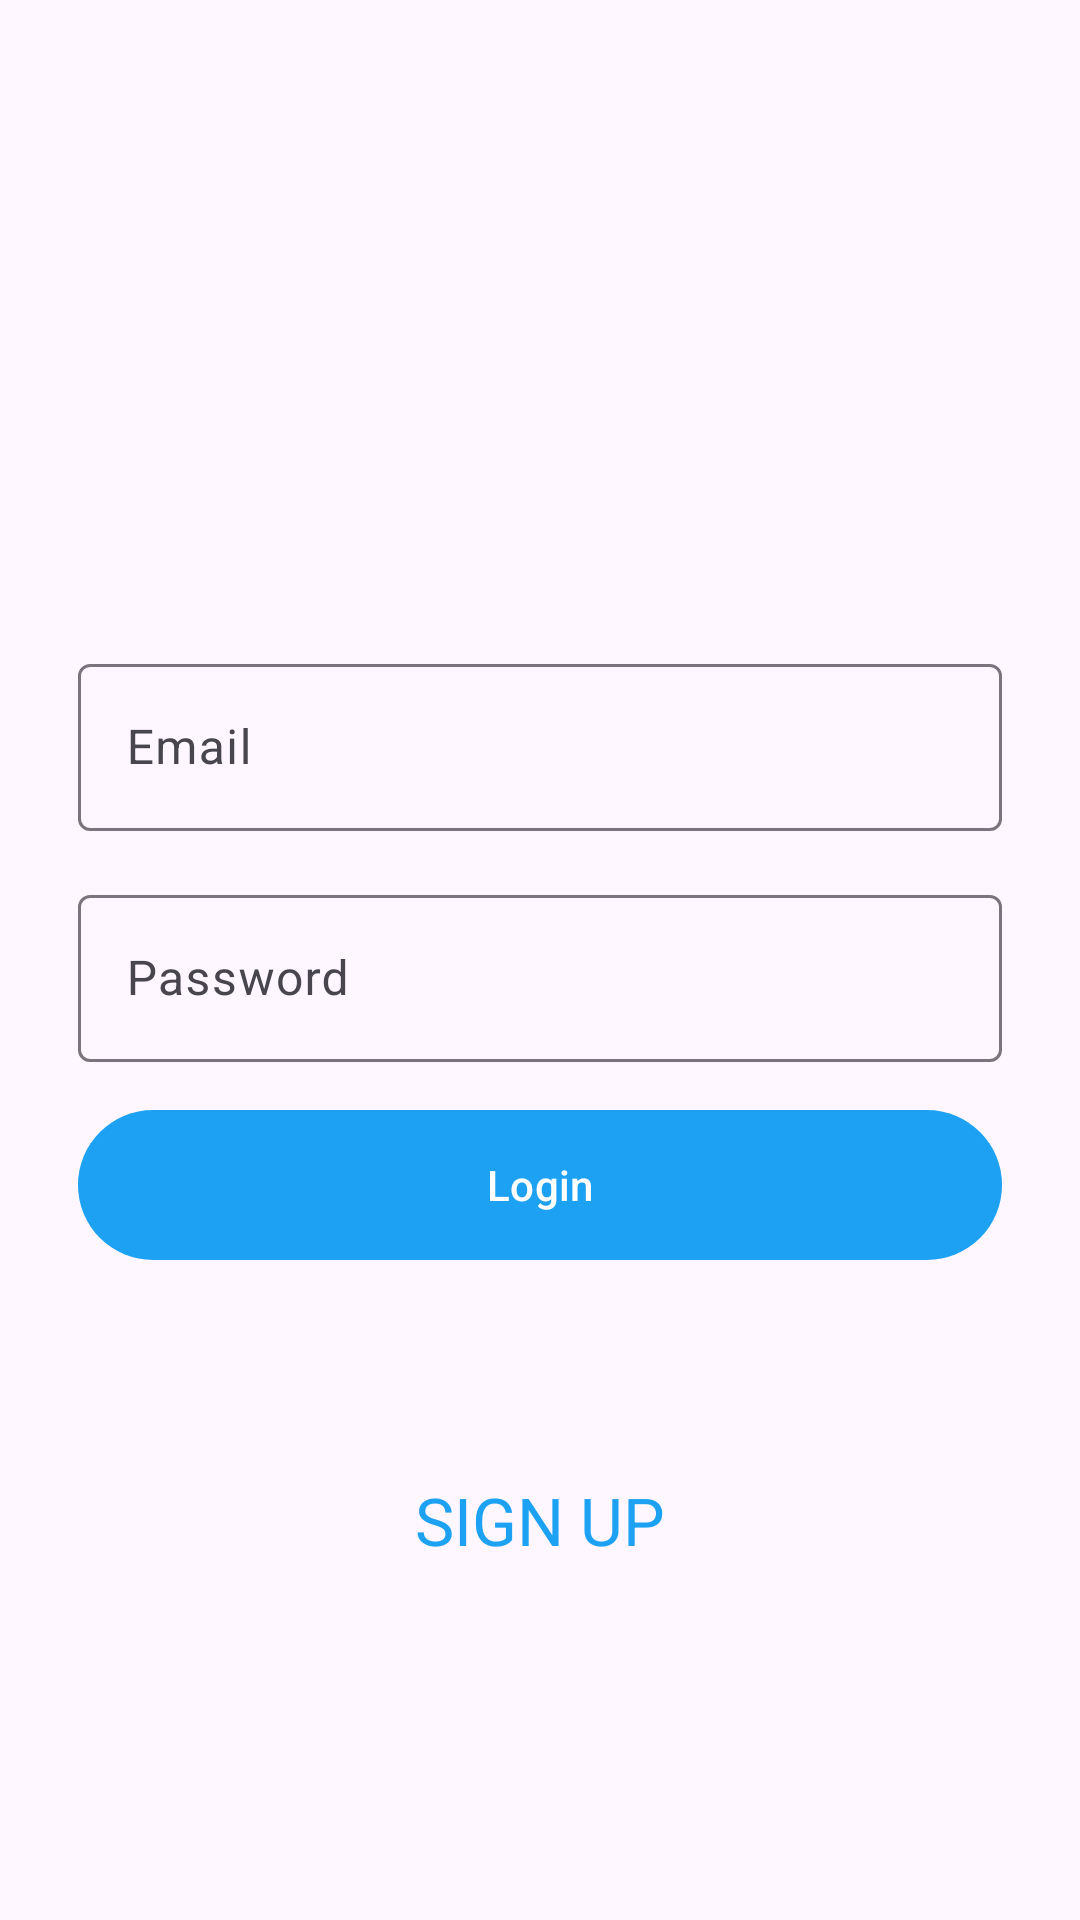

Android layout source for this screen:
<!-- AndroidManifest.xml: application theme Theme.TwitterClone -->
<!-- res/layout/activity_login.xml -->
<?xml version="1.0" encoding="utf-8"?>
<androidx.constraintlayout.widget.ConstraintLayout xmlns:android="http://schemas.android.com/apk/res/android"
    xmlns:app="http://schemas.android.com/apk/res-auto"
    xmlns:tools="http://schemas.android.com/tools"
    android:layout_width="match_parent"
    android:layout_height="match_parent"
    tools:context=".LoginActivity">

    <ProgressBar
        android:id="@+id/progressBar"
        android:visibility="gone"
        style="?android:attr/progressBarStyle"
        android:layout_width="wrap_content"
        android:layout_height="wrap_content"
        app:layout_constraintBottom_toBottomOf="parent"
        app:layout_constraintEnd_toEndOf="parent"
        app:layout_constraintStart_toStartOf="parent"
        app:layout_constraintTop_toTopOf="parent" />

    
    <androidx.constraintlayout.widget.Group
        android:id="@+id/group"
        android:layout_width="wrap_content"
        android:layout_height="wrap_content"
        android:visibility="visible"
        app:constraint_referenced_ids="iv_profile, linearLayout" />

    <ImageView
        android:id="@+id/iv_profile"
        android:layout_width="110dp"
        android:layout_height="110dp"
        android:layout_marginTop="32dp"
        android:contentDescription="@string/profile_picture"
        android:padding="25dp"
        android:src="@drawable/logo"
        app:layout_constraintEnd_toEndOf="parent"
        app:layout_constraintStart_toStartOf="parent"
        app:layout_constraintTop_toTopOf="parent" />

    <LinearLayout
        android:id="@+id/linearLayout"
        android:layout_width="match_parent"
        android:layout_height="wrap_content"
        android:layout_marginTop="48dp"
        android:orientation="vertical"
        android:padding="26dp"
        app:layout_constraintEnd_toEndOf="parent"
        app:layout_constraintStart_toStartOf="parent"
        app:layout_constraintTop_toBottomOf="@+id/iv_profile">

        
        <com.google.android.material.textfield.TextInputLayout
            android:id="@+id/tilEmail"
            android:layout_width="match_parent"
            android:layout_height="wrap_content"
            android:layout_marginBottom="16dp">

            <com.google.android.material.textfield.TextInputEditText
                android:id="@+id/etEmail"
                android:layout_width="match_parent"
                android:layout_height="wrap_content"
                android:hint="@string/email"
                android:inputType="textEmailAddress" />
        </com.google.android.material.textfield.TextInputLayout>

        
        <com.google.android.material.textfield.TextInputLayout
            android:id="@+id/tilPassword"
            android:layout_width="match_parent"
            android:layout_height="wrap_content"
            android:layout_marginBottom="16dp">

            <com.google.android.material.textfield.TextInputEditText
                android:id="@+id/etPassword"
                android:layout_width="match_parent"
                android:layout_height="wrap_content"
                android:hint="@string/password"
                android:inputType="textEmailAddress" />
        </com.google.android.material.textfield.TextInputLayout>

        
        <Button
            android:id="@+id/btnLogout"
            android:layout_width="match_parent"
            android:layout_height="50dp"
            android:layout_marginBottom="16dp"
            android:background="@drawable/button_background"
            android:elevation="4dp"
            android:onClick="onLogin"
            android:padding="10dp"
            android:text="@string/login"
            android:textColor="@android:color/white" />
        <TextView
            android:id="@+id/tvLogin"
            android:onClick="goToSignUp"
            android:layout_width="wrap_content"
            android:layout_height="wrap_content"
            android:layout_gravity="center"
            android:layout_marginTop="46dp"
            android:elevation="4dp"
            android:padding="10dp"
            android:text="@string/sign_up"
            android:textAllCaps="true"
            android:textColor="@color/colorPrimary"
            android:textSize="22sp" />

    </LinearLayout>
</androidx.constraintlayout.widget.ConstraintLayout>
<!-- resources referenced by this layout -->
<resources>
  <color name="colorPrimary">#1DA1F2</color>
  <!-- drawable button_background (drawable) -->
  <shape xmlns:android="http://schemas.android.com/apk/res/android">
      <gradient
          android:angle="90"
          android:startColor="#1DA1F2"
          android:endColor="#0D47A1"
          android:type="linear" />
      <corners android:radius="25dp" />
      <padding android:left="16dp" android:top="16dp" android:right="16dp" android:bottom="16dp" />
  </shape>
  <string name="email">Email</string>
  <string name="login">Login</string>
  <string name="password">Password</string>
  <string name="profile_picture">Profile picture</string>
  <string name="sign_up">Sign Up</string>
  <style name="Theme.TwitterClone" parent="Base.Theme.TwitterClone" />
  <style name="Base.Theme.TwitterClone" parent="Theme.Material3.DayNight.NoActionBar">
          
          <item name="colorPrimary">@color/colorPrimary</item>
          <item name="colorSecondaryContainer">@color/colorPrimary</item>
          <item name="colorPrimaryContainer">@color/colorPrimary</item>
          <item name="colorSecondaryVariant">@color/colorPrimary</item>
      </style>
</resources>
